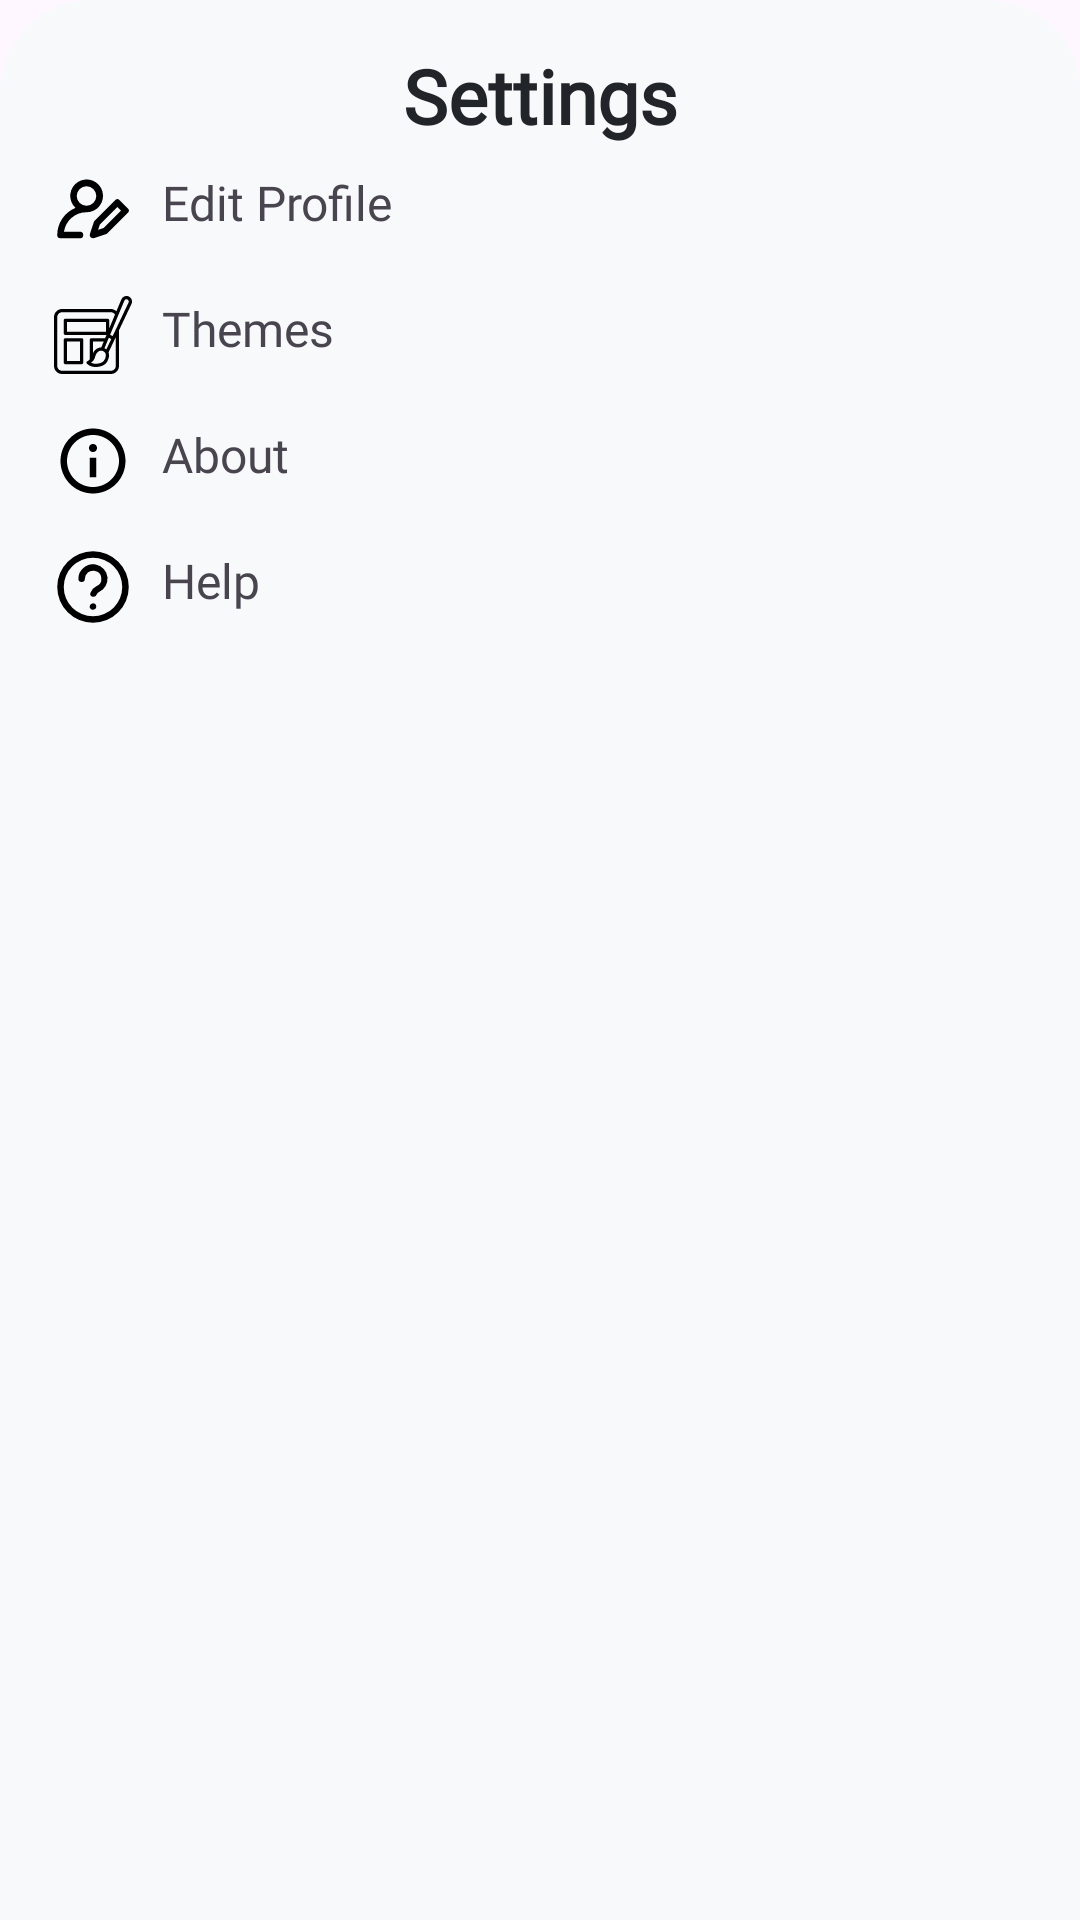

This screen was rendered from an Android layout file. Write that file and the resources it references.
<!-- AndroidManifest.xml: application theme Theme.Note_app -->
<!-- res/layout/dialogue_layout.xml -->
<?xml version="1.0" encoding="utf-8"?>
<LinearLayout xmlns:android="http://schemas.android.com/apk/res/android"
    android:orientation="vertical"
    android:layout_width="match_parent"
    android:layout_height="match_parent"
    android:background="@drawable/dialogue_bg">

    <TextView
        android:id="@+id/choosetxt"
        android:layout_width="match_parent"
        android:layout_height="wrap_content"
        android:textAlignment="center"
        android:text="@string/settings"
        android:fontFamily="@font/segoe_ui_bold"
        android:textColor="@color/primary_text_light"
        android:layout_marginTop="5dp"
        android:textSize="25sp"
        android:textStyle="bold"/>

    <LinearLayout
        android:id="@+id/layoutEdit"
        android:orientation="horizontal"
        android:layout_width="match_parent"
        android:layout_height="wrap_content"
        android:padding="8dp">


        <ImageView
            android:id="@+id/edit_icon"
            android:layout_width="wrap_content"
            android:src="@drawable/edit_profile"
            android:layout_height="wrap_content"/>

        <TextView
            android:layout_width="wrap_content"
            android:layout_height="wrap_content"
            android:text="@string/edit_profile"
            android:fontFamily="@font/seg_ui_semibold"
            android:layout_marginStart="10dp"
            android:textSize="16sp"/>

    </LinearLayout>

    <LinearLayout
        android:id="@+id/layoutTheme"
        android:orientation="horizontal"
        android:layout_width="match_parent"
        android:layout_height="wrap_content"
        android:padding="8dp">


        <ImageView
            android:id="@+id/theme_icon"
            android:layout_width="wrap_content"
            android:layout_height="wrap_content"
            android:src="@drawable/theme_light_icon"
            />

        <TextView
            android:layout_width="wrap_content"
            android:layout_height="wrap_content"
            android:text="@string/themes"
            android:fontFamily="@font/seg_ui_semibold"
            android:layout_marginStart="10dp"
            android:textSize="16sp"/>

    </LinearLayout>

    <LinearLayout
        android:id="@+id/layoutAbout"
        android:orientation="horizontal"
        android:layout_width="match_parent"
        android:layout_height="wrap_content"
        android:padding="8dp">


        <ImageView
            android:id="@+id/about_icon"
            android:layout_width="wrap_content"
            android:layout_height="wrap_content"
            android:src="@drawable/about"
            />

        <TextView
            android:layout_width="wrap_content"
            android:layout_height="wrap_content"
            android:text="@string/about"
            android:fontFamily="@font/seg_ui_semibold"
            android:layout_marginStart="10dp"
            android:textSize="16sp"/>

    </LinearLayout>

    <LinearLayout
        android:id="@+id/layoutAdmin"
        android:orientation="horizontal"
        android:layout_width="match_parent"
        android:layout_height="wrap_content"
        android:visibility="gone"
        android:padding="8dp">


        <ImageView
            android:id="@+id/admin_icon"
            android:layout_width="wrap_content"
            android:layout_height="wrap_content"
            android:src="@drawable/admin"
            />

        <TextView
            android:id="@+id/admin_text"
            android:layout_width="wrap_content"
            android:layout_height="wrap_content"
            android:fontFamily="@font/seg_ui_semibold"
            android:text="@string/admin"
            android:layout_marginStart="10dp"
            android:textSize="16sp"/>

    </LinearLayout>

    <LinearLayout
        android:id="@+id/layoutHelp"
        android:orientation="horizontal"
        android:layout_width="match_parent"
        android:layout_height="wrap_content"
        android:padding="8dp">


        <ImageView
            android:id="@+id/help_icon"
            android:layout_width="wrap_content"
            android:layout_height="wrap_content"
            android:src="@drawable/help"
            />

        <TextView
            android:layout_width="wrap_content"
            android:layout_height="wrap_content"
            android:text="@string/help"
            android:fontFamily="@font/seg_ui_semibold"
            android:layout_marginStart="10dp"
            android:textSize="16sp"/>

    </LinearLayout>

</LinearLayout>
<!-- resources referenced by this layout -->
<resources>
  <color name="primary_text_light">#212529</color>
  <!-- drawable about (drawable) -->
  <vector xmlns:android="http://schemas.android.com/apk/res/android" android:autoMirrored="true" android:height="26dp" android:viewportHeight="512" android:viewportWidth="512" android:width="26dp">
        
      <path android:fillColor="#000000" android:fillType="evenOdd" android:pathData="M256,42.67C138.18,42.67 42.67,138.18 42.67,256C42.67,373.82 138.18,469.33 256,469.33C373.82,469.33 469.33,373.82 469.33,256C469.33,138.18 373.82,42.67 256,42.67ZM256,426.67C161.89,426.67 85.33,350.11 85.33,256C85.33,161.89 161.89,85.33 256,85.33C350.11,85.33 426.67,161.89 426.67,256C426.67,350.11 350.11,426.67 256,426.67ZM282.71,170.67C282.71,186.13 271.45,197.33 256.22,197.33C240.37,197.33 229.38,186.13 229.38,170.37C229.38,155.22 240.66,144 256.22,144C271.45,144 282.71,155.22 282.71,170.67ZM234.71,234.67L277.38,234.67L277.38,362.67L234.71,362.67L234.71,234.67Z" android:strokeColor="#00000000" android:strokeWidth="1"/>
      
  </vector>
  <!-- drawable dialogue_bg (drawable) -->
  <?xml version="1.0" encoding="utf-8"?>
  <shape xmlns:android="http://schemas.android.com/apk/res/android">
  
      <solid
          android:color="@color/primary_bg_light"/>
  
      <corners
          android:topLeftRadius="30dp"
          android:topRightRadius="30dp"
          />
      <padding
          android:left="10dp"
          android:right="10dp"
          android:top="10dp"
          android:bottom="10dp"/>
  
  </shape>
  <!-- drawable edit_profile (drawable) -->
  <vector xmlns:android="http://schemas.android.com/apk/res/android" android:autoMirrored="true" android:height="26dp" android:viewportHeight="24" android:viewportWidth="24" android:width="26dp">
        
      <path android:fillColor="#000000" android:pathData="M2,21L8,21a1,1 0,0 0,0 -2L3.071,19A7.011,7.011 0,0 1,10 13a5.044,5.044 0,1 0,-3.377 -1.337A9.01,9.01 0,0 0,1 20,1 1,0 0,0 2,21ZM10,5A3,3 0,1 1,7 8,3 3,0 0,1 10,5ZM20.207,9.293a1,1 0,0 0,-1.414 0l-6.25,6.25a1.011,1.011 0,0 0,-0.241 0.391l-1.25,3.75A1,1 0,0 0,12 21a1.014,1.014 0,0 0,0.316 -0.051l3.75,-1.25a1,1 0,0 0,0.391 -0.242l6.25,-6.25a1,1 0,0 0,0 -1.414ZM15.207,17.876 L13.578,18.419 14.121,16.79L19.5,11.414 20.586,12.5Z"/>
      
  </vector>
  <!-- drawable help (drawable) -->
  <vector xmlns:android="http://schemas.android.com/apk/res/android" android:autoMirrored="true" android:height="26dp" android:viewportHeight="48" android:viewportWidth="48" android:width="26dp">
        
      <path android:fillColor="#FF000000" android:pathData="M24,2A22,22 0,1 0,46 24,21.9 21.9,0 0,0 24,2ZM24,42A18,18 0,1 1,42 24,18.1 18.1,0 0,1 24,42Z"/>
        
      <path android:fillColor="#FF000000" android:pathData="M24,38h-0.4l-0.4,-0.2h-0.3l-0.3,-0.3 -0.3,-0.3c0,-0.1 -0.1,-0.2 -0.2,-0.3s0,-0.3 -0.1,-0.4v-0.8c0.1,-0.1 0.1,-0.2 0.1,-0.4s0.2,-0.2 0.2,-0.3l0.3,-0.3a1.9,1.9 0,0 1,1.8 -0.6h0.4l0.3,0.2 0.3,0.3 0.3,0.3c0,0.1 0.1,0.2 0.1,0.3s0.1,0.3 0.2,0.4v0.8c-0.1,0.1 -0.1,0.2 -0.2,0.4s-0.1,0.2 -0.1,0.3l-0.3,0.3 -0.3,0.3h-0.3l-0.4,0.2Z"/>
        
      <path android:fillColor="#FF000000" android:pathData="M24.4,30h-0.8a2,2 0,0 1,-1.1 -2.6,7.3 7.3,0 0,1 3.6,-3.9A4.9,4.9 0,0 0,25 14.1a5.3,5.3 0,0 0,-4.2 1A5.3,5.3 0,0 0,19 18.9a2,2 0,0 1,-4 0,8.8 8.8,0 0,1 3.3,-6.8 8.8,8.8 0,0 1,7.5 -1.9,8.9 8.9,0 0,1 2,16.8 3.7,3.7 0,0 0,-1.6 1.7A1.9,1.9 0,0 1,24.4 30Z"/>
      
  </vector>
  <string name="about">About</string>
  <string name="admin">Admin</string>
  <string name="edit_profile">Edit Profile</string>
  <string name="help">Help</string>
  <string name="settings">Settings</string>
  <string name="themes">Themes</string>
  <style name="Theme.Note_app" parent="Base.Theme.Note_app" />
  <color name="primary_bg_light">#F8F9FB</color>
  <style name="Base.Theme.Note_app" parent="Theme.Material3.DayNight.NoActionBar">
          
          
      </style>
</resources>
